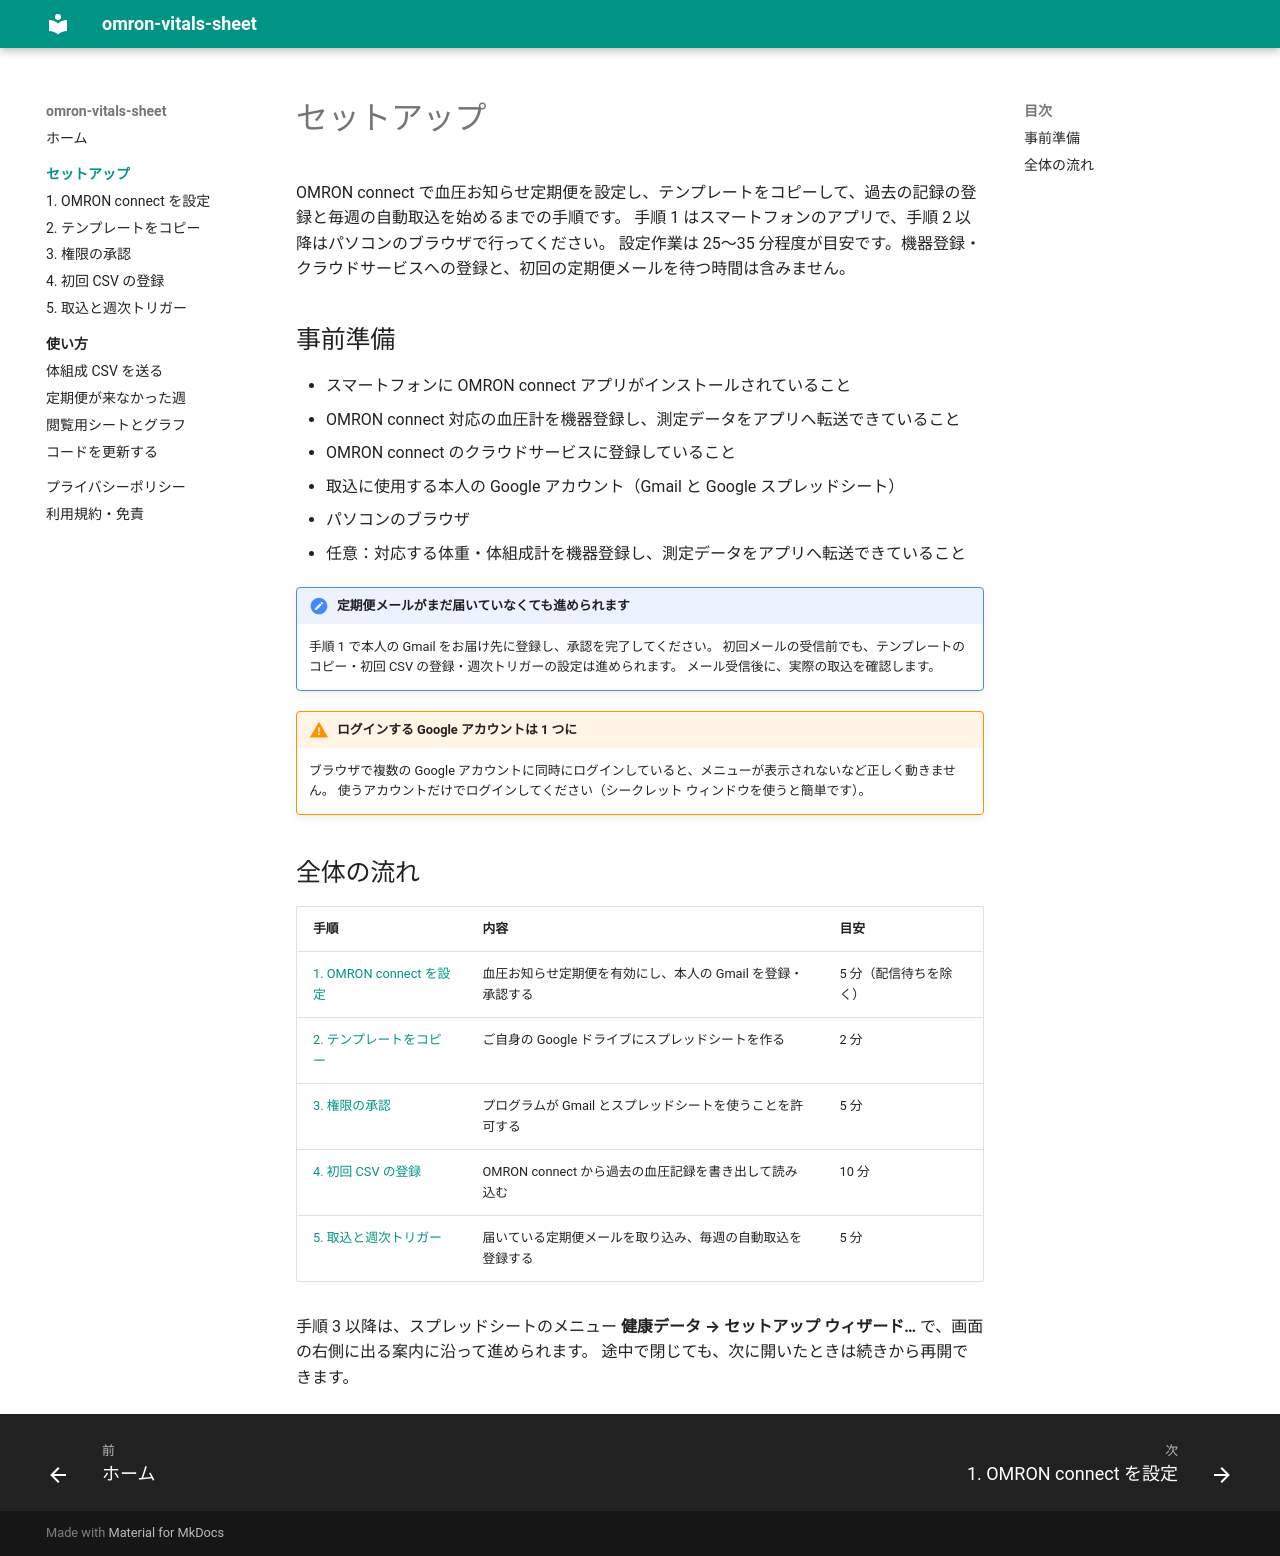

repository: getperf/omron-vitals-sheet-site · page: setup/index.html · generator: mkdocs

# セットアップ

OMRON connect で血圧お知らせ定期便を設定し、テンプレートをコピーして、過去の記録の登録と毎週の自動取込を始めるまでの手順です。
手順 1 はスマートフォンのアプリで、手順 2 以降はパソコンのブラウザで行ってください。
設定作業は 25〜35 分程度が目安です。機器登録・クラウドサービスへの登録と、初回の定期便メールを待つ時間は含みません。

## 事前準備

- スマートフォンに OMRON connect アプリがインストールされていること
- OMRON connect 対応の血圧計を機器登録し、測定データをアプリへ転送できていること
- OMRON connect のクラウドサービスに登録していること
- 取込に使用する本人の Google アカウント（Gmail と Google スプレッドシート）
- パソコンのブラウザ
- 任意：対応する体重・体組成計を機器登録し、測定データをアプリへ転送できていること

!!! note "定期便メールがまだ届いていなくても進められます"
    手順 1 で本人の Gmail をお届け先に登録し、承認を完了してください。
    初回メールの受信前でも、テンプレートのコピー・初回 CSV の登録・週次トリガーの設定は進められます。
    メール受信後に、実際の取込を確認します。

!!! warning "ログインする Google アカウントは 1 つに"
    ブラウザで複数の Google アカウントに同時にログインしていると、メニューが表示されないなど正しく動きません。
    使うアカウントだけでログインしてください（シークレット ウィンドウを使うと簡単です）。

## 全体の流れ

| 手順 | 内容 | 目安 |
|---|---|---|
| [1. OMRON connect を設定](omron-connect.md) | 血圧お知らせ定期便を有効にし、本人の Gmail を登録・承認する | 5 分（配信待ちを除く） |
| [2. テンプレートをコピー](copy-template.md) | ご自身の Google ドライブにスプレッドシートを作る | 2 分 |
| [3. 権限の承認](authorize.md) | プログラムが Gmail とスプレッドシートを使うことを許可する | 5 分 |
| [4. 初回 CSV の登録](initial-csv.md) | OMRON connect から過去の血圧記録を書き出して読み込む | 10 分 |
| [5. 取込と週次トリガー](first-sync.md) | 届いている定期便メールを取り込み、毎週の自動取込を登録する | 5 分 |

手順 3 以降は、スプレッドシートのメニュー **健康データ → セットアップ ウィザード…** で、画面の右側に出る案内に沿って進められます。
途中で閉じても、次に開いたときは続きから再開できます。
